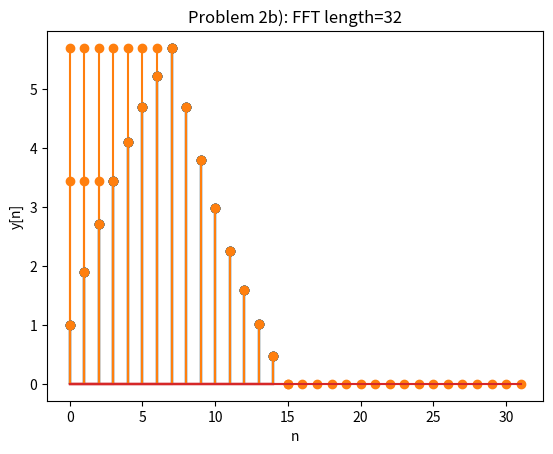

The matplotlib source for this figure:
import matplotlib.pyplot as plt
import numpy as np


N_h = 9


def x():
    n = np.arange(0, N_h - 1)
    return 0.9**n


def h():
    return np.ones(N_h - 1)


def stem(title, y_label, x_label, *functions):
    plt.subplot()
    plt.title(title)

    i = 0
    for f in functions:
        print(f)
        if len(functions) == 1:
            plt.stem(f)
        else:
            plt.stem(f, label="name", linefmt=f"C{i}-")
            i += 1
    plt.ylabel(y_label)
    plt.xlabel(x_label)
    plt.show()


def y():
    return np.convolve(x(), h())


def subtask_a():
    plt.subplot()
    plt.title("Problem 2a)")
    plt.stem(y())
    plt.ylabel("y[n]")
    plt.xlabel("n")
    plt.show()


def subtask_b():
    N_y = 16
    for nfft in [N_y // 4, N_y // 2, N_y, 2 * N_y]:
        X = np.fft.fft(x(), nfft)
        H = np.fft.fft(h(), nfft)

        y_fft = np.fft.ifft(X * H, nfft)

        plt.subplot()
        plt.title(f"Problem 2b): FFT length={nfft}")
        plt.stem(y(), label="y[n]", linefmt="C0-")
        plt.stem(y_fft, label="y_ifft[n]", linefmt="C1-")
        plt.ylabel("y[n]")
        plt.xlabel("n")
        plt.show()


def main():
    subtask_a()
    subtask_b()


if __name__ == "__main__":
    main()
